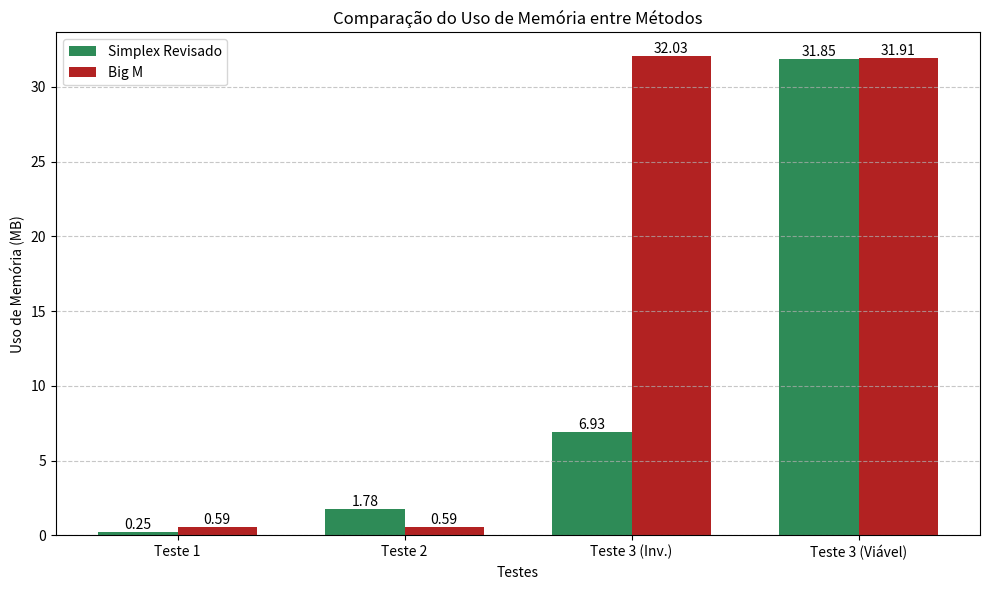

The matplotlib source for this figure:
import matplotlib.pyplot as plt
import numpy as np

# Dados
testes = ['Teste 1', 'Teste 2', 'Teste 3 (Inv.)', 'Teste 3 (Viável)']
uso_memoria_revised = [0.25, 1.78, 6.93, 31.85]
uso_memoria_big_m = [0.59, 0.59, 32.03, 31.91]

# Largura das barras
bar_width = 0.35
index = np.arange(len(testes))

# Criar a figura
plt.figure(figsize=(10, 6))
bars1 = plt.bar(index, uso_memoria_revised, bar_width, label='Simplex Revisado', color='seagreen')
bars2 = plt.bar(index + bar_width, uso_memoria_big_m, bar_width, label='Big M', color='firebrick')

# Adicionar valores acima das barras
for bar in bars1:
    height = bar.get_height()
    plt.text(bar.get_x() + bar.get_width()/2, height, f'{height:.2f}', ha='center', va='bottom', fontsize=10)

for bar in bars2:
    height = bar.get_height()
    plt.text(bar.get_x() + bar.get_width()/2, height, f'{height:.2f}', ha='center', va='bottom', fontsize=10)

# Configurações do gráfico
plt.xlabel('Testes')
plt.ylabel('Uso de Memória (MB)')
plt.title('Comparação do Uso de Memória entre Métodos')
plt.xticks(index + bar_width / 2, testes)
plt.legend()
plt.grid(axis='y', linestyle='--', alpha=0.7)

# Salvar figura
plt.tight_layout()
plt.savefig('uso_memoria_comparacao.png', dpi=300)
plt.show()
